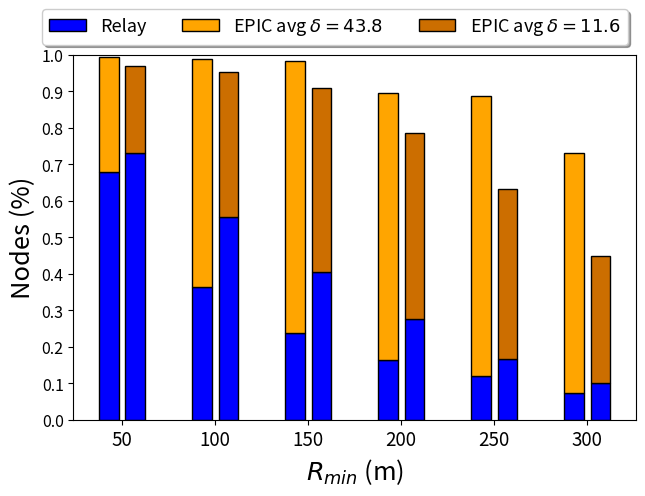

Source code (Python): (Note: this script raises an exception after producing the figure.)
import numpy as np
import matplotlib
import matplotlib.pyplot as plt


plt.rcParams.update({'font.size': 18.3})
plt.rc('legend', fontsize=13)
plt.rc('xtick', labelsize=13.5)
plt.rc('ytick', labelsize=11.5)

# HERE I am considering forw recv depending on rmin in luxemurg, 1000 and 50

N = 6


means_frw_low_dens = np.array([73.05174563591022, 55.531483790523666, 40.39900249376558, 27.771197007481287, 16.683291770573568, 10.11533665835411]) /100
means_recv_low_dens = np.array([98.82431421446393, 97.25748129675812, 92.67082294264337, 80.20573566084788, 64.50124688279301, 45.84632169576061])*0.98/100 - means_frw_low_dens 

means_frw_high_dens = np.array([535.61, 287, 188.8, 128.8, 94.16, 57.2, ]) /(790)
means_recv_high_dens = np.array([99.5, 98.8, 98.4, 89.45, 88.79, 73])/100 - means_frw_high_dens



ind = np.arange(N)    # the x locations for the groups
width = 0.21       # the width of the bars: can also be len(x) sequence

#fig, ax = plt.subplots()
fig = plt.figure()
ax = plt.subplot(111)

gap = 0.075

scale = 0.5
plt.figure(figsize=(15*scale, 10*scale))

p1 = plt.bar(ind, means_frw_high_dens, width, color='b', edgecolor='k')
p2 = plt.bar(ind, means_recv_high_dens, width,
             bottom=means_frw_high_dens, color='#ffa500', edgecolor='k')


p3 = plt.bar(ind+width+gap, means_frw_low_dens, width, color='b', edgecolor='k')
p4 = plt.bar(ind+width+gap, means_recv_low_dens, width,
             bottom=means_frw_low_dens, color='#cc6e00', edgecolor='k')



#plt.text(2.4, 0.9,'drop_rate = 0.03',{'size':11})

# Shrink current axis's height by 10% on the bottom
box = ax.get_position()
ax.set_position([box.x0, box.y0 + box.height * 0.1,
                 box.width, box.height * 0.9])

# Put a legend below current axis
#ax.legend(loc='upper center', bbox_to_anchor=(0.5, -0.05),
  #        fancybox=True, shadow=True, ncol=5)



plt.ylabel('Nodes (%)')
plt.xlabel(r'$R_{min}$ (m)')
plt.title('')
plt.xticks(ind+width/2+gap/2, ('50', '100', '150', '200', '250', '300')) 
plt.yticks(np.arange(0, 1.1, 0.1))
plt.ylim((0.0, 1.0))

#plt.legend((p3[0], p2[0], p6[0], p4[0]), ('Relayers', 'Reached', r'Probabilistic $P=\widehat{P}$', r'Probabilistic $P=0.96$'), 
#	loc='upper center', bbox_to_anchor=(0.5, -0.08),
#    fancybox=True, shadow=True, ncol=5)
plt.legend((p1[0], p2[0], p4[0]), ('Relay', r'EPIC avg $\delta =43.8$', r'EPIC avg $\delta =11.6$'), 
  	loc='upper center', bbox_to_anchor=(0.465, 1.15), fancybox=True, shadow=True, ncol=5)


plt.gcf().subplots_adjust(bottom=0.15, left=0.15)
#plt.show()
plt.savefig('grafici/top_car/rmin_comparison.png', dpi=300)